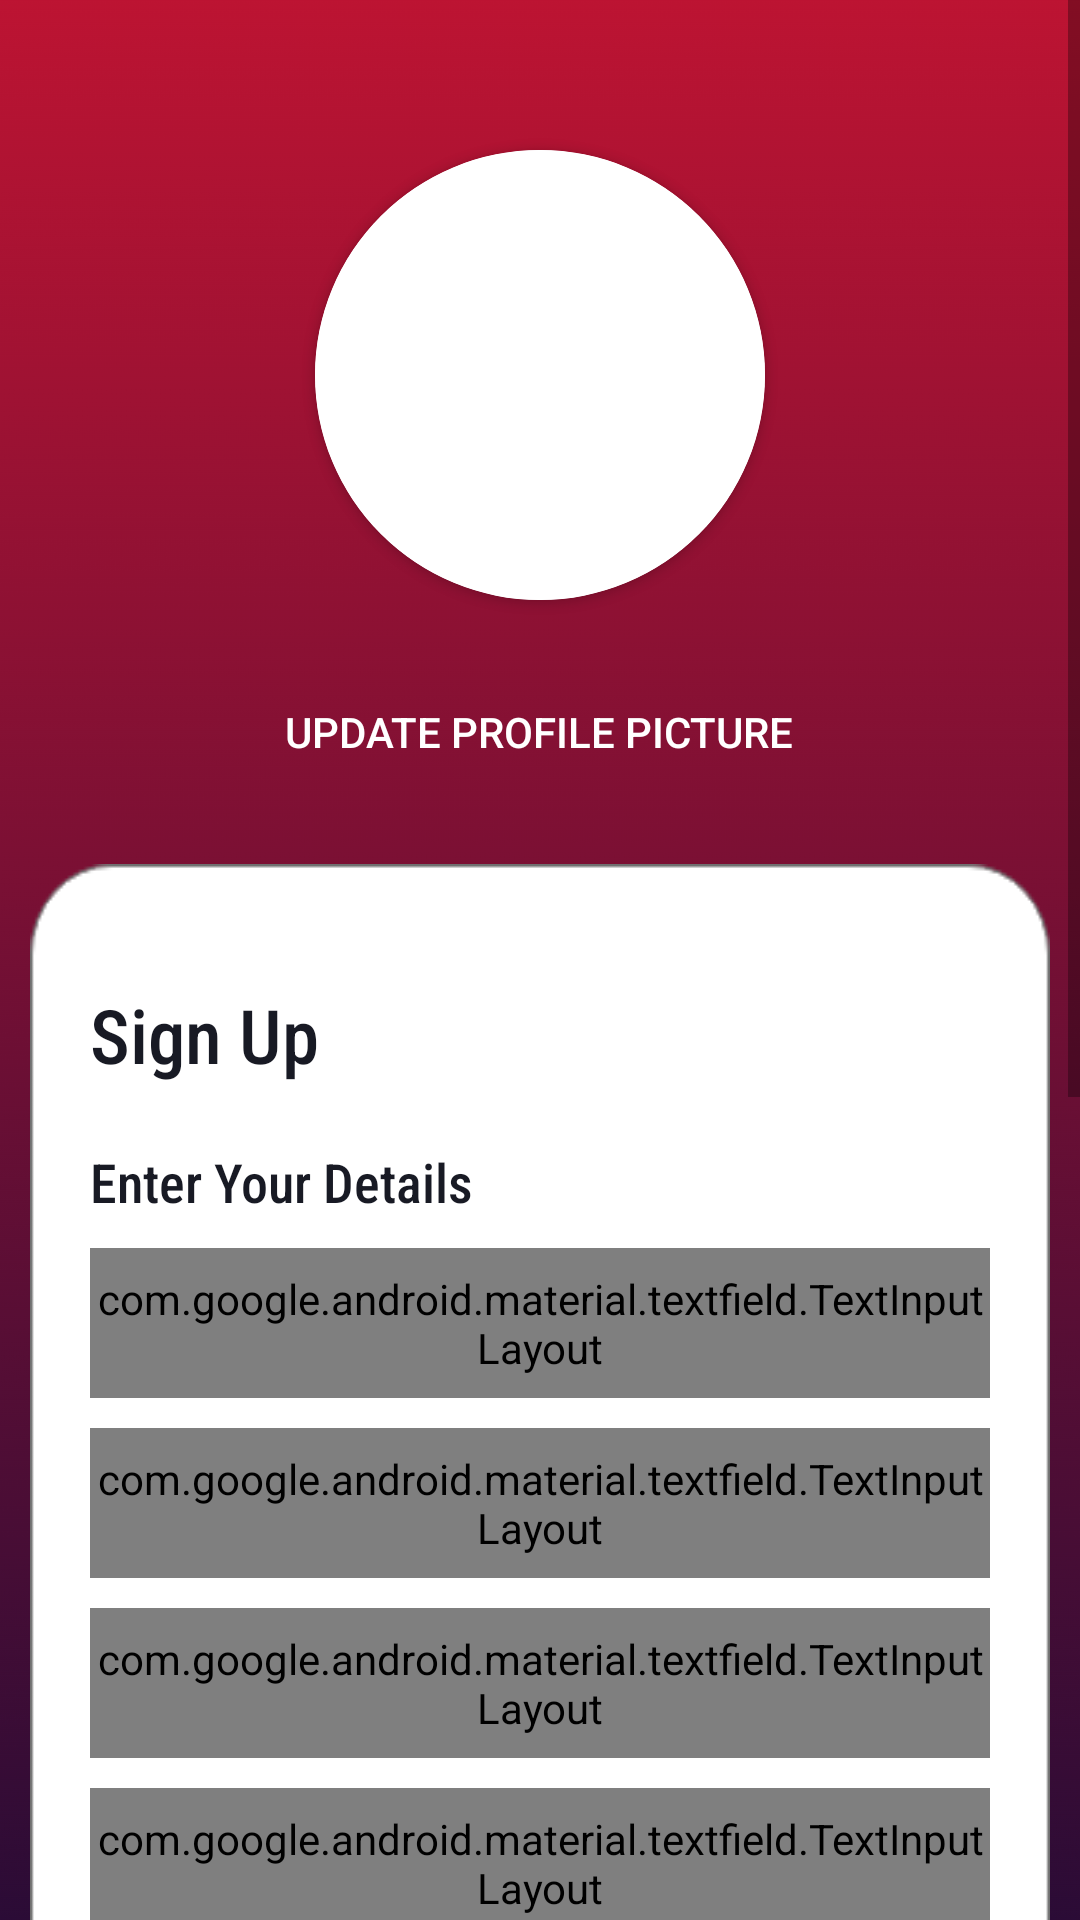

Here is an Android app screen rendered from its layout file. Give the layout XML and the strings, colors and styles it references.
<!-- AndroidManifest.xml: application theme AppTheme -->
<!-- res/layout/activity_test1.xml -->
<?xml version="1.0" encoding="utf-8"?>
<ScrollView xmlns:android="http://schemas.android.com/apk/res/android"
    xmlns:app="http://schemas.android.com/apk/res-auto"
    xmlns:tools="http://schemas.android.com/tools"
    android:layout_width="match_parent"
    android:layout_height="wrap_content"
    tools:context=".test1Activity"
    android:background="@drawable/ab1">
    <LinearLayout
        android:layout_width="match_parent"
        android:layout_height="wrap_content"
        android:orientation="vertical">


    <androidx.cardview.widget.CardView
        android:layout_width="150dp"
        android:layout_height="150dp"
        app:cardCornerRadius="360dp"
        android:layout_marginTop="50dp"
        android:layout_marginBottom="20dp"
        android:layout_gravity="center" >

        <ImageView
            android:layout_width="150dp"
            android:layout_height="150dp"
            android:background="@color/colorWhite"/>

    </androidx.cardview.widget.CardView>


        <Button
            android:id="@+id/updatebtn"
            android:layout_width="wrap_content"
            android:layout_height="wrap_content"
            android:text="Update Profile Picture"
            android:layout_gravity="center"
            android:background="@android:color/transparent"
            android:textColor="@color/colorWhite"/>

    <ScrollView
        android:layout_width="match_parent"
        android:layout_height="wrap_content"
        android:layout_marginLeft="10dp"
        android:layout_marginTop="20dp"
        android:layout_marginRight="10dp"
        android:layout_marginBottom="20dp"
        android:background="@drawable/cardbg"
        android:elevation="10dp">
        <LinearLayout
            android:layout_width="match_parent"
            android:layout_height="wrap_content"
            android:orientation="vertical">

            <TextView
                android:id="@+id/textView5"
                android:layout_width="wrap_content"
                android:layout_height="wrap_content"
                android:layout_gravity="left"
                android:layout_marginLeft="20dp"
                android:layout_marginTop="40dp"
                android:layout_marginBottom="10dp"
                android:fontFamily="sans-serif-condensed-medium"
                android:text="Sign Up"
                android:textColor="@color/colorPrimaryDark"
                android:textSize="25dp" />

            <TextView
                android:id="@+id/textView1"
                android:layout_width="wrap_content"
                android:layout_height="wrap_content"
                android:layout_gravity="left"
                android:layout_marginLeft="20dp"
                android:layout_marginTop="10dp"
                android:fontFamily="sans-serif-condensed-medium"
                android:layout_marginBottom="0dp"
                android:text="Enter Your Details"
                android:textSize="18dp"
                android:textColor="@color/colorPrimaryDark"/>




            <com.google.android.material.textfield.TextInputLayout
                style="@style/Widget.MaterialComponents.TextInputLayout.OutlinedBox"
                android:layout_width="match_parent"
                android:layout_height="50dp"
                android:layout_gravity="center"
                android:layout_marginTop="10dp"
                android:layout_marginLeft="20dp"
                android:layout_marginRight="20dp"
                app:boxStrokeColor="@color/colorPrimaryDark"
                android:textColorHint="@color/colorPrimary">

                <EditText
                    android:id="@+id/etName"
                    android:layout_width="match_parent"
                    android:layout_height="match_parent"
                    android:layout_gravity="center"
                    android:layout_margin="0dp"
                    android:fontFamily="sans-serif-condensed-medium"
                    android:hint="Enter Your Name"
                    android:inputType="textPersonName"
                    android:textColor="@color/colorPrimaryDark" />

            </com.google.android.material.textfield.TextInputLayout>

            <com.google.android.material.textfield.TextInputLayout
                style="@style/Widget.MaterialComponents.TextInputLayout.OutlinedBox"
                android:layout_width="match_parent"
                android:layout_height="50dp"
                android:layout_gravity="center"
                android:layout_marginTop="10dp"
                android:layout_marginLeft="20dp"
                android:layout_marginRight="20dp"
                app:boxStrokeColor="@color/colorPrimaryDark"
                android:textColorHint="@color/colorPrimary">

                <AutoCompleteTextView
                    android:id="@+id/etCity"
                    android:layout_width="match_parent"
                    android:layout_height="wrap_content"
                    android:layout_margin="0dp"
                    android:layout_marginLeft="6dp"

                    android:hint="Choose City"
                    android:layout_gravity="center"
                    android:fontFamily="sans-serif-condensed-medium"/>

            </com.google.android.material.textfield.TextInputLayout>


            <com.google.android.material.textfield.TextInputLayout
                style="@style/Widget.MaterialComponents.TextInputLayout.OutlinedBox"
                android:layout_width="match_parent"
                android:layout_height="50dp"
                android:layout_gravity="center"
                android:layout_marginTop="10dp"
                android:layout_marginLeft="20dp"
                android:layout_marginRight="20dp"
                app:boxStrokeColor="@color/colorPrimaryDark"
                android:textColorHint="@color/colorPrimary">

                <EditText
                    android:id="@+id/etPhone"
                    android:layout_width="match_parent"
                    android:layout_height="match_parent"
                    android:layout_gravity="center"
                    android:layout_margin="0dp"
                    android:fontFamily="sans-serif-condensed-medium"
                    android:hint="Enter Your Contact number"
                    android:inputType="phone"
                    android:textColor="@color/colorPrimaryDark" />

            </com.google.android.material.textfield.TextInputLayout>









            <com.google.android.material.textfield.TextInputLayout
                style="@style/Widget.MaterialComponents.TextInputLayout.OutlinedBox"
                android:layout_width="match_parent"
                android:layout_height="50dp"
                android:layout_gravity="center"
                android:layout_marginTop="10dp"
                android:layout_marginLeft="20dp"
                android:layout_marginRight="20dp"
                app:boxStrokeColor="@color/colorPrimaryDark"
                android:textColorHint="@color/colorPrimary">

                <EditText
                    android:id="@+id/etEmail"
                    android:layout_width="match_parent"
                    android:layout_height="match_parent"
                    android:layout_gravity="center"
                    android:layout_margin="0dp"
                    android:fontFamily="sans-serif-condensed-medium"
                    android:hint="Enter Your Email Address"
                    android:inputType="textEmailAddress"
                    android:textColor="@color/colorPrimaryDark" />

            </com.google.android.material.textfield.TextInputLayout>



            <com.google.android.material.textfield.TextInputLayout
                android:layout_marginTop="10dp"
                android:layout_marginLeft="20dp"
                android:layout_marginRight="20dp"
                android:layout_width="match_parent"
                android:layout_height="50dp"
                style="@style/Widget.MaterialComponents.TextInputLayout.OutlinedBox"
                android:layout_gravity="center"
                app:boxStrokeColor="@color/colorPrimaryDark"
                android:textColorHint="@color/colorPrimary">

                <EditText
                    android:id="@+id/editText"
                    android:layout_width="match_parent"
                    android:layout_height="match_parent"
                    android:layout_margin="0dp"
                    android:fontFamily="sans-serif-condensed-medium"
                    android:hint="Password"
                    android:inputType="textPassword"
                    android:textColor="@color/colorPrimaryDark"
                    android:layout_gravity="center" />

            </com.google.android.material.textfield.TextInputLayout>
            <com.google.android.material.textfield.TextInputLayout
                android:layout_marginTop="10dp"
                android:layout_marginLeft="20dp"
                android:layout_marginRight="20dp"
                android:layout_width="match_parent"
                android:layout_height="50dp"
                style="@style/Widget.MaterialComponents.TextInputLayout.OutlinedBox"
                android:layout_gravity="center"
                app:boxStrokeColor="@color/colorPrimaryDark"
                android:textColorHint="@color/colorPrimary">

                <EditText
                    android:id="@+id/editText8"
                    android:layout_width="match_parent"
                    android:layout_height="match_parent"
                    android:layout_margin="0dp"
                    android:fontFamily="sans-serif-condensed-medium"
                    android:hint="Re-enter Password"
                    android:inputType="textPassword"
                    android:textColor="@color/colorPrimaryDark"
                    android:layout_gravity="center" />

            </com.google.android.material.textfield.TextInputLayout>


            <Button
                android:id="@+id/btnOTP"
                android:layout_width="300dp"
                android:layout_height="40dp"
                android:layout_gravity="left"
                android:layout_marginTop="50dp"
                android:background="@drawable/btnbg3"
                android:text="Verify using OTP"
                android:textColor="@android:color/white"
                android:textStyle="bold"
                android:layout_marginLeft="20dp"
                android:layout_marginRight="20dp"/>
            <Button
                android:id="@+id/btnEMAIL"
                android:layout_width="300dp"
                android:layout_height="40dp"
                android:layout_gravity="left"
                android:layout_marginTop="10dp"
                android:background="@drawable/btnbg3"
                android:text="Verify using email"
                android:textColor="@android:color/white"
                android:textStyle="bold"
                android:layout_marginLeft="20dp"
                android:layout_marginRight="20dp"
                android:layout_marginBottom="20dp"/>



        </LinearLayout>
    </ScrollView>
    </LinearLayout>




</ScrollView>
<!-- resources referenced by this layout -->
<resources>
  <color name="colorPrimary">#262938</color>
  <color name="colorPrimaryDark">#181A24</color>
  <color name="colorWhite">#FFFFFF</color>
  <!-- drawable ab1: png bitmap (drawable-v24, 32160 bytes) -->
  <!-- drawable btnbg3: png bitmap (drawable-v24, 2151 bytes) -->
  <!-- drawable cardbg: png bitmap (drawable-v24, 10832 bytes) -->
  <style name="AppTheme" parent="Theme.AppCompat.Light.NoActionBar">
          
          <item name="colorPrimary">@color/colorPrimary</item>
          <item name="colorPrimaryDark">@color/colorPrimaryDark</item>
          <item name="colorAccent">@color/colorAccent</item>
          <item name="android:windowContentTransitions">true</item>
  
  
  
  
  
      </style>
  <color name="colorAccent">#FF4081</color>
</resources>
